Run: headless pygame with SDL's dummy video driver; simulated clock (each Clock.tick advances the game by its frame time, no real sleeping); random seed 0; keys injected as events and as key.get_pressed() state; no mouse input.
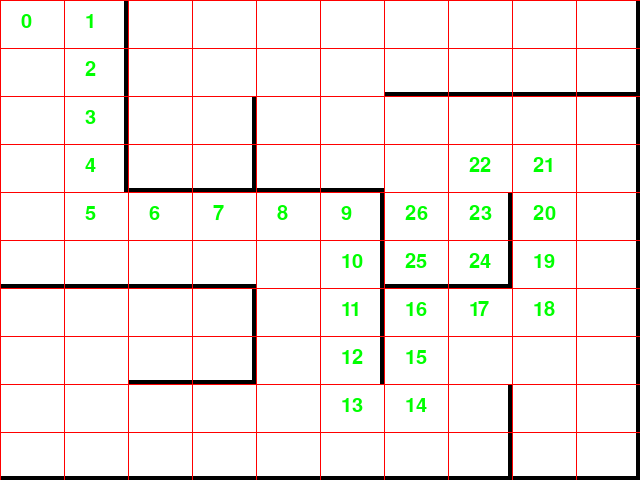
Frame 1 of 4 · flips 1–60 · no input
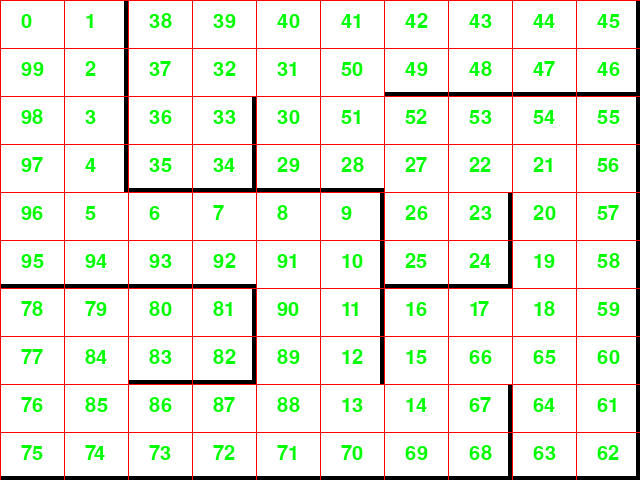
Frame 2 of 4 · flips 61–180 · tapped SPACE, RETURN · held RIGHT (→), D
Frame 3 of 4 · flips 181–300 · held DOWN (↓), S · screen unchanged from frame 2, image omitted
Frame 4 of 4 · flips 301–420 · held LEFT (←), A, UP (↑), W · screen unchanged from frame 3, image omitted

The pygame program that drew these frames:

import copy
import random
import sys
from os import environ

environ['PYGAME_HIDE_SUPPORT_PROMPT'] = '1'
import pygame

pygame.display.set_caption('Hamiltonian Path Generator')

pygame.init()

fps = 20
fpsClock = pygame.time.Clock()

width, height = 640, 480
screen = pygame.display.set_mode((width, height))

grid_shape = [5, 5]

Font = pygame.font.SysFont('timesnewroman', 30)


class Maze:
    def __init__(self, shape):
        self.grid_visited = [[0 for _ in range(grid_shape[1])] for _ in range(grid_shape[0])]
        self.grid_edges = [[{'right': True, 'down': True, 'left': True, 'up': True} for _ in range(grid_shape[1])]
                           for _ in range(grid_shape[0])]
        self.grid_shape = shape
        self.current_pos = [0, 0]
        self.visited_num = 0
        self.done = False
        self.visited_stack = []

    def generate_maze(self):
        while not self.done:
            self.step()

    def step(self):
        self.visited_stack.append(self.current_pos)
        self.grid_visited[self.current_pos[0]][self.current_pos[1]] = 1

        neighbors = self.get_neighbors(self.current_pos)

        if len(neighbors) > 0:
            rand = random.choice(neighbors)
            dy, dx = (rand[0] - self.current_pos[0]), (rand[1] - self.current_pos[1])

            if dy == 1:
                self.grid_edges[self.current_pos[0]][self.current_pos[1]]['down'] = False
                self.grid_edges[self.current_pos[0] + 1][self.current_pos[1]]['up'] = False
            if dy == -1:
                self.grid_edges[self.current_pos[0]][self.current_pos[1]]['up'] = False
                self.grid_edges[self.current_pos[0] - 1][self.current_pos[1]]['down'] = False
            if dx == 1:
                self.grid_edges[self.current_pos[0]][self.current_pos[1]]['right'] = False
                self.grid_edges[self.current_pos[0]][self.current_pos[1] + 1]['left'] = False
            if dx == -1:
                self.grid_edges[self.current_pos[0]][self.current_pos[1]]['left'] = False
                self.grid_edges[self.current_pos[0]][self.current_pos[1] - 1]['right'] = False

            self.current_pos = rand
            self.visited_num += 1

        else:
            a = []
            for i in range(grid_shape[1]):
                a.append(all(self.grid_visited[i]) == 1)
            if all(a) == 1:
                self.done = True
            else:
                while len(neighbors) == 0:
                    self.current_pos = self.visited_stack.pop()
                    neighbors = self.get_neighbors(self.current_pos)

    def get_neighbors(self, pos):
        arr = []
        if pos[0] > 0:
            if not self.grid_visited[pos[0] - 1][pos[1]]:  # Check Up
                arr.append([pos[0] - 1, pos[1]])
        if pos[1] < grid_shape[1] - 1:
            if not self.grid_visited[pos[0]][pos[1] + 1]:  # Check Right
                arr.append([pos[0], pos[1] + 1])
        if pos[0] < grid_shape[0] - 1:
            if not self.grid_visited[pos[0] + 1][pos[1]]:  # Check Down
                arr.append([pos[0] + 1, pos[1]])
        if pos[1] > 0:
            if not self.grid_visited[pos[0]][pos[1] - 1]:  # Check Left
                arr.append([pos[0], pos[1] - 1])

        return arr

    def draw(self):
        for j in range(grid_shape[1]):
            for i in range(grid_shape[0]):
                if self.grid_visited[i][j]:
                    pygame.draw.rect(screen, (255, 255, 255), [j * width / grid_shape[1],
                                                               i * height / grid_shape[0],
                                                               width / grid_shape[1] + 1,
                                                               height / grid_shape[0] + 1])

                if self.grid_edges[i][j]['down']:
                    pygame.draw.line(screen, (0, 0, 0), [width / grid_shape[1] * j, height / grid_shape[0] * (i + 1)],
                                     [width / grid_shape[1] * (j + 1), height / grid_shape[0] * (i + 1)], 10)
                if self.grid_edges[i][j]['right']:
                    pygame.draw.line(screen, (0, 0, 0), [width / grid_shape[1] * (j + 1), height / grid_shape[0] * i],
                                     [width / grid_shape[1] * (j + 1), height / grid_shape[0] * (i + 1)], 10)

                if not self.done:
                    pygame.draw.rect(screen, (0, 255, 0), [self.current_pos[1] * width / grid_shape[1],
                                                           self.current_pos[0] * height / grid_shape[0],
                                                           width / grid_shape[1] + 1,
                                                           height / grid_shape[0] + 1])


class Path:
    def __init__(self):
        self.dir = 'right'
        self.current_cell = [0, 0]
        self.path = [[0, 0]]
        self.possible_dirs = {'right': [0, 1], 'down': [1, 0], 'left': [0, -1], 'up': [-1, 0]}
        self.follow_wall = 'up'
        self.grid_edges = [
            [{'right': False, 'down': False, 'left': False, 'up': False} for _ in range(grid_shape[1] * 2)]
            for _ in range(grid_shape[0] * 2)]
        self.make_edges()
        self.done = False

    def make_edges(self):
        for i in range(grid_shape[0]):
            for j in range(grid_shape[1]):
                for turn in ['right', 'down', 'left', 'up']:
                    if maze.grid_edges[i][j][turn]:
                        if turn == 'right':
                            self.grid_edges[i * 2][j * 2 + 1][turn] = True
                            self.grid_edges[i * 2 + 1][j * 2 + 1][turn] = True
                        if turn == 'down':
                            self.grid_edges[i * 2 + 1][j * 2][turn] = True
                            self.grid_edges[i * 2 + 1][j * 2 + 1][turn] = True
                        if turn == 'left':
                            self.grid_edges[i * 2][j * 2][turn] = True
                            self.grid_edges[i * 2 + 1][j * 2][turn] = True
                        if turn == 'up':
                            self.grid_edges[i * 2][j * 2][turn] = True
                            self.grid_edges[i * 2][j * 2 + 1][turn] = True

    def move(self):
        self.current_cell[0] += self.possible_dirs[self.dir][0]
        self.current_cell[1] += self.possible_dirs[self.dir][1]
        self.path.append(copy.deepcopy(self.current_cell))

    def step(self):
        if not self.done:
            if len(self.path) > 1 and self.path[0] == self.path[-1]:
                self.done = True
                del self.path[-1]

            if self.grid_edges[self.current_cell[0]][self.current_cell[1]][self.follow_wall]:
                if not self.grid_edges[self.current_cell[0]][self.current_cell[1]][self.dir]:
                    self.move()
                else:
                    for i, dir in enumerate(self.possible_dirs):
                        if not self.grid_edges[self.current_cell[0]][self.current_cell[1]][dir]:
                            if dir != self.dir:
                                self.dir = dir
                                self.follow_wall = list(self.possible_dirs.keys())[(i - 1) % 4]
                                break
            else:
                self.dir = copy.deepcopy(self.follow_wall)
                idx = (list((self.possible_dirs.keys())).index(self.dir) - 1)
                self.follow_wall = list(self.possible_dirs.keys())[idx % 4]
                self.move()

    def draw(self):
        for i, pos in enumerate(self.path):
            idx_num = Font.render(str(self.path.index(pos)), True, (0, 255, 0))
            screen.blit(idx_num, (pos[1] * width / grid_shape[1] / 2 + width / grid_shape[1] / 6,
                                  pos[0] * height / grid_shape[0] / 2 + height / grid_shape[0] / 8))

        for i in range(grid_shape[1] * 2):
            for j in range(grid_shape[0] * 2):
                pygame.draw.line(screen, (255, 0, 0), [j * width / grid_shape[1] / 2, 0],
                                 [j * width / grid_shape[1] / 2, height], 1)
                pygame.draw.line(screen, (255, 0, 0), [0, i * height / grid_shape[0] / 2],
                                 [width, i * height / grid_shape[0] / 2], 1)


maze = Maze(shape=grid_shape)
path = Path()

while True:
    screen.fill((0, 0, 0))

    for event in pygame.event.get():
        if event.type == pygame.KEYDOWN:
            if event.key == pygame.K_ESCAPE:
                sys.exit()

    maze.draw()

    if not maze.done:
        maze.step()
        if maze.done:
            path.__init__()
    else:
        if not path.done:
            path.step()
        path.draw()

    pygame.display.flip()
    fpsClock.tick(fps)
